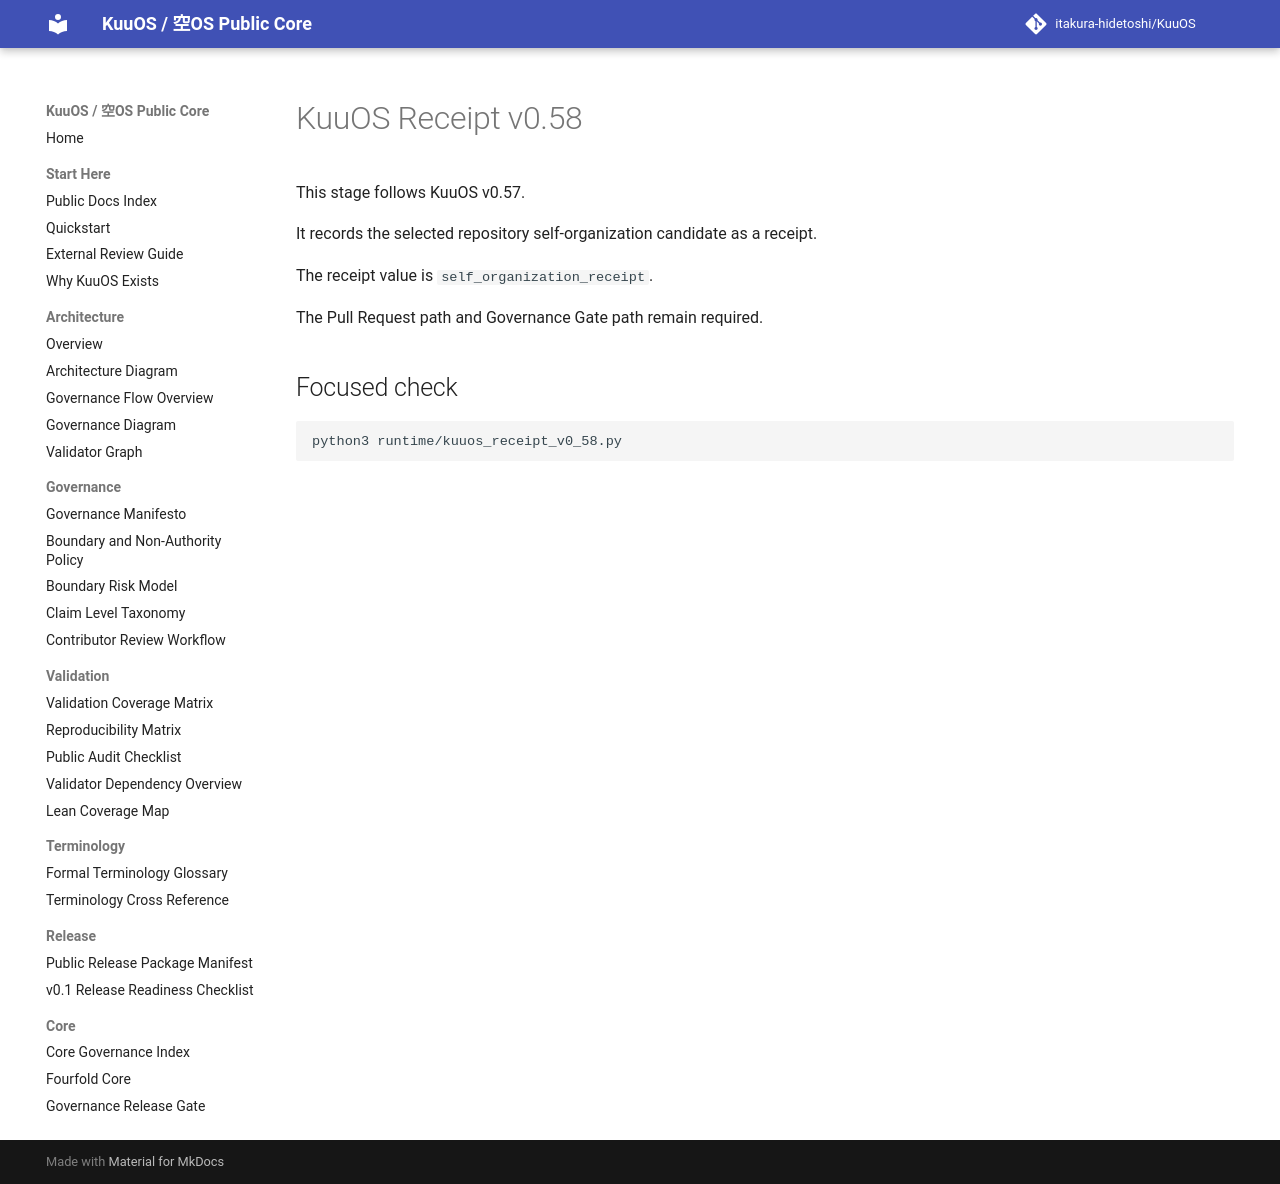

repository: itakura-hidetoshi/KuuOS · page: kuuos_receipt_v0_58/index.html · generator: mkdocs

# KuuOS Receipt v0.58

This stage follows KuuOS v0.57.

It records the selected repository self-organization candidate as a receipt.

The receipt value is `self_organization_receipt`.

The Pull Request path and Governance Gate path remain required.

## Focused check

```bash
python3 runtime/kuuos_receipt_v0_58.py
```
